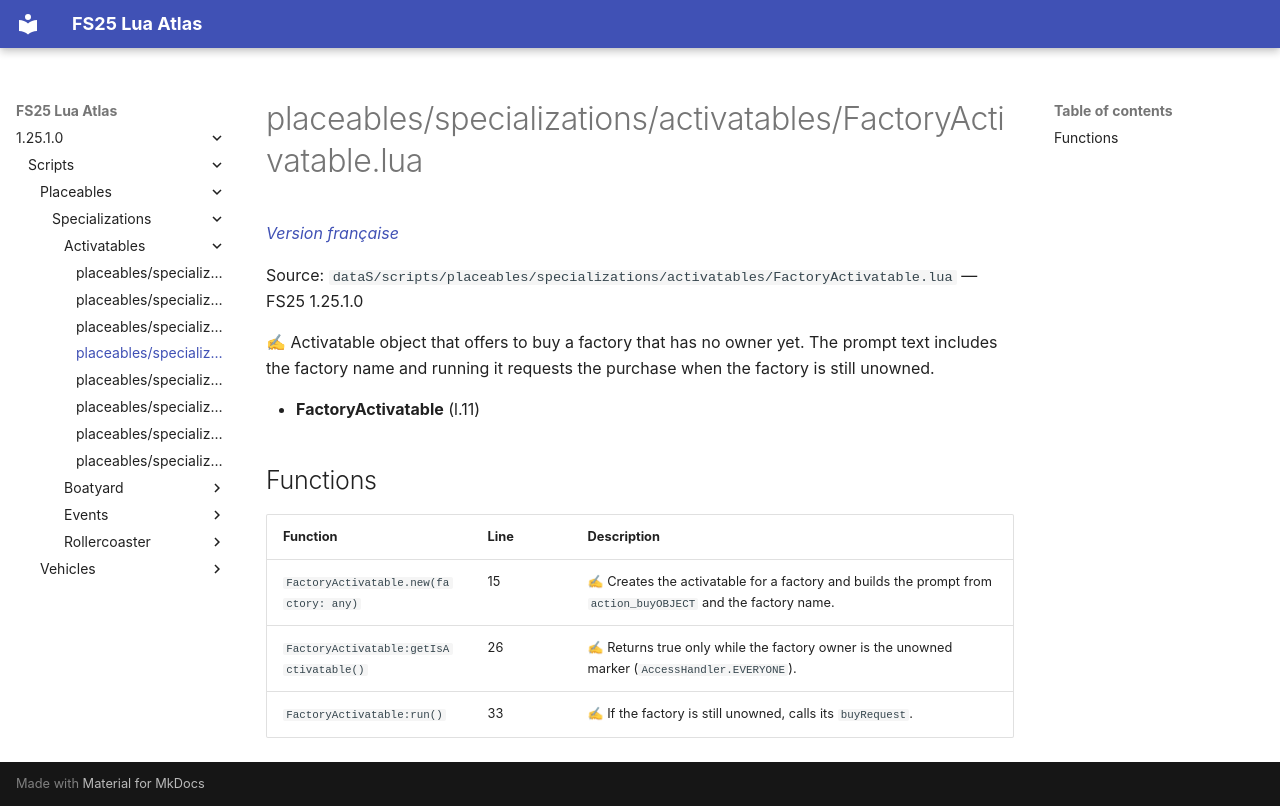

repository: Tim0219800/fs25-lua-atlas · page: 1.25.1.0/scripts/placeables/specializations/activatables/FactoryActivatable.html · generator: mkdocs

# placeables/specializations/activatables/FactoryActivatable.lua

*[Version française](../../../../fr/scripts/placeables/specializations/activatables/FactoryActivatable.md)*

Source: `dataS/scripts/placeables/specializations/activatables/FactoryActivatable.lua` — FS25 1.25.1.0

✍ Activatable object that offers to buy a factory that has no owner yet. The prompt text includes the factory name and running it requests the purchase when the factory is still unowned.

- **FactoryActivatable** (l.11)

## Functions

| Function | Line | Description |
|---|---|---|
| `FactoryActivatable.new(factory: any)` | 15 | ✍ Creates the activatable for a factory and builds the prompt from `action_buyOBJECT` and the factory name. |
| `FactoryActivatable:getIsActivatable()` | 26 | ✍ Returns true only while the factory owner is the unowned marker (`AccessHandler.EVERYONE`). |
| `FactoryActivatable:run()` | 33 | ✍ If the factory is still unowned, calls its `buyRequest`. |
